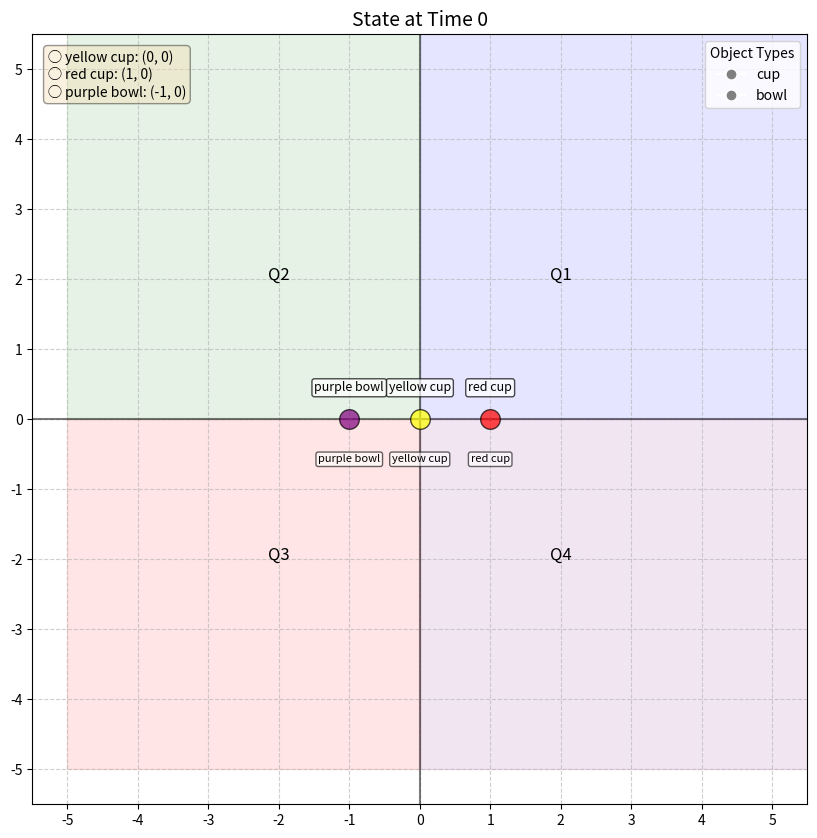

Recreate this plot in Python. (Note: this script raises an exception after producing the figure.)
"""
Multi-Object Custom MDP Implementation (Version 5)

Authors: Ethan Villalovz, Michelle Zhao
Project: RISS 2024 Summer Project - Markov Decision Process Formation
Description: Adaptation from `custom_mdp` by Michelle Zhao. 

Key Features:
    - Multiple Objects with different properties
    - Different Materials (glass, china, plastic)
    - Different colors (red, yellow, purple, white)
    
Version 5 changes:
    - Skill-based trajectory actions rather than individual movements
    - Quadrant-based placement rather than directional movement
    - Abstract preference handling for more complex reward structures
"""

# Standard library imports
import copy
import os
from itertools import product

# Third-party imports
import numpy as np
import matplotlib.pyplot as plt
import networkx as nx


# ============================
# Global Constants 
# ============================

# Action Constants
EXIT = 'exit'  # Special action to end episode

# Object Properties
COLORS = {'red': 1, 'yellow': 2, 'purple': 3, 'white': 4, 'other': 5}
COLORS_IDX = {1: 'red', 2: 'yellow', 3: 'purple', 4: 'white', 5: 'other'}

MATERIALS = {'glass': 1, 'china': 2, 'plastic': 3, 'other': 4}
MATERIALS_IDX = {1: 'glass', 2: 'china', 3: 'plastic', 4: 'other'}

OBJECTS = {'cup': 1, 'bowl': 2, 'other': 3}
OBJECTS_IDX = {1: 'cup', 2: 'bowl', 3: 'other'}

COLOR_DICTIONARY = {1: 'red', 2: 'yellow', 3: 'purple'}

# Predefined object configurations
obj_1 = {'object_type': 'cup', 'color': 'yellow', 'material': 'glass', 'object_label': 1}
obj_2 = {'object_type': 'cup', 'color': 'red', 'material': 'glass', 'object_label': 2}
obj_3 = {'object_type': 'bowl', 'color': 'purple', 'material': 'glass', 'object_label': 3}
obj_3_dup = {'object_type': 'bowl', 'color': 'purple', 'material': 'glass', 'object_label': 4}


# ============================
# Preference Trees
# ============================

# Each preference tree is a nested dictionary with reward values for each quadrant
# based on hierarchical object properties (type, color, material)

f_Ethan = {'pref_values': {"cup": {'red': {'Q1': 10, 'Q2': -1, 'Q3': -1, 'Q4': 10},
                                  'yellow': {'Q1': 10, 'Q2': -1, 'Q3': 10, 'Q4': -10}},
                          'bowl': {'glass': {'Q1': -1, 'Q2': 5, 'Q3': -1, 'Q4': 10},
                                   'plastic': {'Q1': -1, 'Q2': 10, 'Q3': -1, 'Q4': -1},
                                   'other': {'Q1': 5, 'Q2': 5, 'Q3': 5, 'Q4': 5}}}}

f_Michelle = {'pref_values': {'glass': {'red': {'Q1': 10, 'Q2': 5, 'Q3': -1, 'Q4': 2},
                                       'yellow': {'Q1': 8, 'Q2': 10, 'Q3': 10, 'Q4': 4},
                                       'other': {'Q1': 10, 'Q2': -1, 'Q3': -1, 'Q4': 10}},
                             'china': {'cup': {'Q1': 8, 'Q2': 10, 'Q3': -1, 'Q4': 4},
                                       'bowl': {'red': {'Q1': 8, 'Q2': 10, 'Q3': -1, 'Q4': 10},
                                                'yellow': {'Q1': 8, 'Q2': 10, 'Q3': 10, 'Q4': 4},
                                                'purple': {'Q1': 8, 'Q2': 10, 'Q3': -1, 'Q4': 10}}},
                             'plastic': {'Q1': 8, 'Q2': -1, 'Q3': -1, 'Q4': 4}}}

f_Annika = {'pref_values': {'cup': {'glass': {'red': {'Q1': 10, 'Q2': 5, 'Q3': -1, 'Q4': 10},
                                              'yellow': {'Q1': 10, 'Q2': -1, 'Q3': 10, 'Q4': 0},
                                              'other': {'Q1': 5, 'Q2': 0, 'Q3': -1, 'Q4': 10}},
                                    'plastic': {'red': {'Q1': 5, 'Q2': -1, 'Q3': -1, 'Q4': 10},
                                                'other': {'Q1': 0, 'Q2': 0, 'Q3': 0, 'Q4': 0}},
                                    'other': {'Q1': 8, 'Q2': 10, 'Q3': 10, 'Q4': 4}},
                            'bowl': {'purple': {'glass': {'Q1': 10, 'Q2': -1, 'Q3': 10, 'Q4': 10},
                                                'plastic': {'Q1': 5, 'Q2': -1, 'Q3': 10, 'Q4': 10},
                                                'other': {'Q1': 5, 'Q2': 0, 'Q3': -1, 'Q4': 10}},
                                     'other': {'Q1': 1, 'Q2': 5, 'Q3': -10, 'Q4': 10}}}}

f_Admoni = {'pref_values': {'red': {'cup': {'glass': {'Q1': 10, 'Q2': -1, 'Q3': 5, 'Q4': 10},
                                            'china': {'Q1': -1, 'Q2': 10, 'Q3': -1, 'Q4': 10},
                                            'other': {'Q1': 3, 'Q2': 6, 'Q3': 7, 'Q4': -3}},
                                    'bowl': {'plastic': {'Q1': 10, 'Q2': 5, 'Q3': 10, 'Q4': -1},
                                             'other': {'Q1': 0, 'Q2': 0, 'Q3': 9, 'Q4': 7}}},
                            'yellow': {'bowl': {'glass': {'Q1': 10, 'Q2': -1, 'Q3': 10, 'Q4': 10},
                                                'other': {'Q1': -5, 'Q2': 2, 'Q3': 8, 'Q4': 0}},
                                       'cup': {'glass': {'Q1': 10, 'Q2': -1, 'Q3': 5, 'Q4': 10},
                                               'other': {'Q1': -5, 'Q2': 2, 'Q3': 8, 'Q4': 0}}},
                            'other': {'Q1': 3, 'Q2': -6, 'Q3': 9, 'Q4': 7}}}

f_Simmons = {'pref_values': {'plastic': {'cup': {'red': {'Q1': 10, 'Q2': 10, 'Q3': 10, 'Q4': 10},
                                                 'yellow': {'Q1': 5, 'Q2': 10, 'Q3': 0, 'Q4': 5},
                                                 'other': {'Q1': 6, 'Q2': 1, 'Q3': -5, 'Q4': 7}},
                                         'bowl': {'Q1': 5, 'Q2': 0, 'Q3': -1, 'Q4': 10}},
                             'glass': {'bowl': {'red': {'Q1': 10, 'Q2': -1, 'Q3': 5, 'Q4': 10},
                                                'other': {'Q1': 6, 'Q2': 1, 'Q3': -5, 'Q4': 7}},
                                       'other': {'Q1': -6, 'Q2': 9, 'Q3': -8, 'Q4': 0}},
                             'other': {'Q1': -5, 'Q2': 2, 'Q3': 8, 'Q4': 0}}}

f_Suresh = {'pref_values': {'plastic': {'red': {'Q1': -5, 'Q2': 6, 'Q3': 3, 'Q4': -1},
                                        'yellow': {'Q1': 7, 'Q2': -3, 'Q3': 1, 'Q4': 4},
                                        'other': {'Q1': 5, 'Q2': 9, 'Q3': 8, 'Q4': -4}},
                            'glass': {'cup': {'Q1': 2, 'Q2': 8, 'Q3': -6, 'Q4': 10},
                                      'bowl': {'Q1': -2, 'Q2': 3, 'Q3': 5, 'Q4': 0}},
                            'other': {'Q1': 5, 'Q2': 9, 'Q3': 8, 'Q4': -4}}}

f_Ben = {'pref_values': {'cup': {'red': {'glass': {'Q1': 4, 'Q2': 6, 'Q3': 10, 'Q4': -1},
                                         'plastic': {'Q1': -5, 'Q2': 2, 'Q3': 8, 'Q4': 0},
                                         'other': {'Q1': 5, 'Q2': -3, 'Q3': 9, 'Q4': 10}},
                                 'yellow': {'glass': {'Q1': 3, 'Q2': -6, 'Q3': 9, 'Q4': 7},
                                            'plastic': {'Q1': 1, 'Q2': 5, 'Q3': -4, 'Q4': 10},
                                            'other': {'Q1': 5, 'Q2': -3, 'Q3': 9, 'Q4': 10}},
                                 'other': {'Q1': 2, 'Q2': 8, 'Q3': -3, 'Q4': 5}},
                         'other': {'Q1': 2, 'Q2': 8, 'Q3': -3, 'Q4': 5}}}

f_Ada = {'pref_values': {'glass': {'bowl': {'red': {'Q1': -2, 'Q2': 4, 'Q3': 10, 'Q4': 3},
                                            'yellow': {'Q1': 6, 'Q2': 1, 'Q3': -5, 'Q4': 7},
                                            'other': {'Q1': 0, 'Q2': 6, 'Q3': 1, 'Q4': 8}},
                                   'cup': {'red': {'Q1': 0, 'Q2': 8, 'Q3': 2, 'Q4': -1},
                                           'yellow': {'Q1': 5, 'Q2': -3, 'Q3': 9, 'Q4': 10},
                                           'other': {'Q1': 0, 'Q2': 6, 'Q3': 1, 'Q4': 8}}},
                         'other': {'Q1': 0, 'Q2': 6, 'Q3': 1, 'Q4': 8}}}

f_Abhijat = {'pref_values': {'red': {'glass': {'cup': {'Q1': 10, 'Q2': 4, 'Q3': 3, 'Q4': 2},
                                               'bowl': {'Q1': -1, 'Q2': 7, 'Q3': 6, 'Q4': 0}},
                                     'plastic': {'cup': {'Q1': 5, 'Q2': 9, 'Q3': 8, 'Q4': -4},
                                                 'bowl': {'Q1': 1, 'Q2': -5, 'Q3': 2, 'Q4': 10}},
                                     'other': {'Q1': -4, 'Q2': 7, 'Q3': 9, 'Q4': 10}},
                             'other': {'Q1': -4, 'Q2': 7, 'Q3': 9, 'Q4': 10}}}

f_Maggie = {'pref_values': {'bowl': {'red': {'glass': {'Q1': 3, 'Q2': 10, 'Q3': -1, 'Q4': 4},
                                             'plastic': {'Q1': -3, 'Q2': 5, 'Q3': 2, 'Q4': 9},
                                             'other': {'Q1': 10, 'Q2': -1, 'Q3': -1, 'Q4': 10}},
                                     'yellow': {'glass': {'Q1': 0, 'Q2': 6, 'Q3': 1, 'Q4': 8},
                                                'plastic': {'Q1': -4, 'Q2': 7, 'Q3': 9, 'Q4': 10},
                                                'other': {'Q1': 10, 'Q2': -1, 'Q3': -1, 'Q4': 10}},
                                     'other': {'Q1': 10, 'Q2': -1, 'Q3': -1, 'Q4': 10}},
                            'other': {'Q1': 10, 'Q2': -1, 'Q3': -1, 'Q4': 10}}}

f_Zulekha = {'pref_values': {'yellow': {'plastic': {'bowl': {'Q1': -1, 'Q2': 10, 'Q3': 8, 'Q4': 6},
                                                    'cup': {'Q1': 7, 'Q2': 2, 'Q3': 5, 'Q4': 3}},
                                        'glass': {'bowl': {'Q1': 4, 'Q2': 1, 'Q3': 9, 'Q4': -5},
                                                  'cup': {'Q1': 0, 'Q2': -3, 'Q3': 6, 'Q4': 10}},
                                        'other': {'Q1': 10, 'Q2': -1, 'Q3': -1, 'Q4': 10}},
                             'other': {'Q1': 10, 'Q2': -1, 'Q3': -1, 'Q4': 10}}}

f_Pat = {'pref_values': {'red': {'cup': {'glass': {'Q1': 10, 'Q2': -6, 'Q3': 4, 'Q4': 1},
                                         'plastic': {'Q1': 2, 'Q2': 8, 'Q3': -3, 'Q4': 5},
                                         'other': {'Q1': -5, 'Q2': 2, 'Q3': 8, 'Q4': 0}},
                                 'bowl': {'glass': {'Q1': 9, 'Q2': 3, 'Q3': 7, 'Q4': -1},
                                          'plastic': {'Q1': 6, 'Q2': 0, 'Q3': 10, 'Q4': -2},
                                          'other': {'Q1': -5, 'Q2': 2, 'Q3': 8, 'Q4': 0}}},
                         'other': {'Q1': -5, 'Q2': 2, 'Q3': 8, 'Q4': 0}}}


# ============================
# Gridworld Class
# ============================

class Gridworld:
    """
    Gridworld Environment for Object Placement
    
    This class implements a gridworld where objects with various properties
    (color, material, type) can be placed in different quadrants according
    to preference trees that assign rewards based on object attributes.
    
    The environment supports multiple objects, different action types,
    and visualization of states.
    """

    def __init__(self, pref_values, object_type_tuple):
        """
        Initialize the Gridworld environment
        
        Parameters
        ----------
        pref_values : dict
            Dictionary of preference values for different object properties
        object_type_tuple : list
            List of dictionaries describing objects in the environment
        """
        self.pref_values = pref_values

        # Sets up the boundaries of the simulated grid
        self.set_env_limits()

        # Convert object dictionaries to standardized tuples
        self.object_type_tuple = []
        for i in object_type_tuple:
            self.object_type_tuple.append((COLORS[i['color']],
                                           MATERIALS[i['material']],
                                           OBJECTS[i['object_type']],
                                           i['object_label']))

        # Calculate initial positions for objects (distributing them around origin)
        self.initial_object_locs = self._calculate_initial_positions()
        
        # Define available skills (quadrants where objects can be placed)
        self.skills = ['Q1', 'Q2', 'Q3', 'Q4']

        # Create action list and initial state
        self.possible_single_actions = self.make_actions_list()
        self.current_state = self.create_initial_state()

        # Initialize value iteration components
        self.transitions = None
        self.rewards = None
        self.state_to_idx = None
        self.idx_to_action = None
        self.idx_to_state = None
        self.action_to_idx = None
        self.vf = None
        self.pi = None
        self.policy = None
        
        # Value iteration parameters
        self.epsilson = 0.001
        self.gamma = 0.99
        self.maxiter = 10000
        self.num_features = 4

    def _calculate_initial_positions(self):
        """
        Calculate initial positions for objects, ensuring they don't overlap
        
        Returns
        -------
        dict
            Dictionary mapping object tuples to their initial positions
        """
        initial_object_locs = {}
        x_point = 0
        iteration = 1
        
        for obj in self.object_type_tuple:
            initial_object_locs[obj] = (x_point, 0)
            
            # Update x position in alternating pattern
            iteration += 1
            if iteration % 2 == 0 and iteration > 2:
                x_point *= -1
                x_point += 1
            elif iteration % 2 == 0:
                x_point += 1
            else:
                x_point *= -1
                
        return initial_object_locs

    def get_initial_state(self):
        """Get the initial state of the environment"""
        return self.current_state

    def set_env_limits(self):
        """Set the boundaries of the gridworld"""
        self.x_min = -5
        self.x_max = 6
        self.y_min = -5
        self.y_max = 6
        self.all_coordinate_locations = list(product(range(self.x_min, self.x_max),
                                                   range(self.y_min, self.y_max)))

    def make_actions_list(self):
        """
        Generate all possible actions for objects
        
        Returns
        -------
        list
            List of all possible actions in the environment
        """
        actions_list = []
        
        # Add skill actions for each object
        for i in range(0, len(self.object_type_tuple)):
            actions_list.extend([(self.object_type_tuple[i], x) for x in self.skills])

        # Add EXIT action
        actions_list.append(EXIT)
        
        return actions_list

    def create_initial_state(self):
        """
        Create initial state for all objects
        
        Returns
        -------
        dict
            Dictionary representing initial state of all objects
        """
        state_dict = {}
        
        # Set initial state for each object
        for obj in self.initial_object_locs:
            state = {
                'pos': copy.deepcopy(self.initial_object_locs[obj]),
                'orientation': np.pi,  # 180 degrees
                'done': False
            }
            state_dict[obj] = state

        # Add exit state
        state_dict['exit'] = False

        return state_dict

    def reset(self):
        """Reset the environment to initial state"""
        self.current_state = self.create_initial_state()

    def state_to_tuple(self, current_state):
        """
        Convert state dictionary to tuple representation for graph operations
        
        Parameters
        ----------
        current_state : dict
            Current state dictionary
            
        Returns
        -------
        tuple
            Tuple representation of the state
        """
        current_state_tup = []

        # Add each object's state to the tuple
        for obj_type_idx in range(0, len(current_state.keys()) - 1):
            obj_type = list(current_state.keys())[obj_type_idx]
            current_state_tup.append((
                (obj_type, current_state[obj_type]['pos']),
                current_state[obj_type]['orientation'], 
                current_state[obj_type]['done']
            ))

        # Add exit state
        current_state_tup.append(current_state['exit'])

        return tuple(current_state_tup)

    def is_done_given_state(self, current_state):
        """
        Check if the episode is finished
        
        Parameters
        ----------
        current_state : dict
            Current state dictionary
            
        Returns
        -------
        bool
            True if episode is done, False otherwise
        """
        return current_state['exit']

    def is_valid_push(self, current_state, action, locs_in_q1, locs_in_q2, locs_in_q3, locs_in_q4):
        """
        Determine if an action is valid given the current state
        
        Parameters
        ----------
        current_state : dict
            Current state dictionary
        action : tuple
            (object_type, direction) tuple
        locs_in_q1, locs_in_q2, locs_in_q3, locs_in_q4 : list
            Lists of valid locations in each quadrant
            
        Returns
        -------
        tuple
            (is_valid, new_location) tuple
        """
        obj_type, obj_action = action
        break_outer_loop = False

        # Get list of other objects
        other_obj_list = []
        for i in current_state.keys():
            if i != obj_type and i != 'exit':
                other_obj_list.append(i)

        # Extract current location
        current_loc = current_state[obj_type]['pos']
        new_loc = current_loc

        # Check if object hasn't been moved yet
        if not current_state[obj_type]['done']:
            # Select locations based on quadrant
            locations_to_check = {
                'Q1': locs_in_q1,
                'Q2': locs_in_q2,
                'Q3': locs_in_q3,
                'Q4': locs_in_q4
            }.get(obj_action, [])
            
            # Check each possible location in the selected quadrant
            for j in locations_to_check:
                new_loc = tuple(np.array(j))

                # Check if new location overlaps with other objects
                if other_obj_list:
                    valid_location = True
                    for i in range(len(other_obj_list)):
                        if current_state[other_obj_list[i]]['pos'] == new_loc:
                            valid_location = False
                            break
                    
                    if valid_location:
                        break
                else:
                    # No other objects, so first location is fine
                    break

        # Mark object as done
        current_state[obj_type]['done'] = True
        return True, new_loc

    def check_quadrant(self, input_state):
        """
        Determine the quadrant location for each object in the current state.
        
        Quadrants are defined as:
        - Q1: Positive X, Positive Y (top right)
        - Q2: Negative X, Positive Y (top left)
        - Q3: Negative X, Negative Y (bottom left)
        - Q4: Positive X, Negative Y (bottom right)
        
        Special cases for axes:
        - Origin (0,0): Considered Q1 (changed from Q2)
        - Positive X-axis: Q1/Q4 depending on proximity
        - Negative X-axis: Q2/Q3 depending on proximity
        - Positive Y-axis: Q1/Q2 depending on proximity
        - Negative Y-axis: Q3/Q4 depending on proximity
        
        Parameters:
        -----------
        input_state : dict
            The current state of the environment
            
        Returns:
        --------
        list
            List of quadrant assignments for each object
        """
        quadrant_list = []
        
        # Process all objects in the input state
        for obj_key in input_state:
            # Skip the 'exit' key which isn't an object
            if obj_key == 'exit':
                continue
                
            # Get object position
            try:
                x, y = input_state[obj_key]['pos']
                
                # Convert numpy values to regular Python types if needed
                if hasattr(x, 'item'):
                    x = x.item()
                if hasattr(y, 'item'):
                    y = y.item()
                
                # Determine quadrant based on coordinates with clearer boundaries
                if x >= 0:  # Right half of the grid
                    if y >= 0:
                        quadrant_list.append(['Q1'])  # Q1: Positive X, Positive Y (top right)
                    else:
                        quadrant_list.append(['Q4'])  # Q4: Positive X, Negative Y (bottom right)
                else:  # Left half of the grid
                    if y >= 0:
                        quadrant_list.append(['Q2'])  # Q2: Negative X, Positive Y (top left)
                    else:
                        quadrant_list.append(['Q3'])  # Q3: Negative X, Negative Y (bottom left)
                        
            except (KeyError, TypeError) as e:
                # Handle case where object doesn't have position information
                print(f"Warning: Could not determine quadrant for {obj_key}: {e}")
                quadrant_list.append(['Q1'])  # Default to Q1 as fallback

        return quadrant_list

    def get_reward_value(self, preferences, attributes, quadrants):
        """
        Retrieve reward value from preference tree based on object attributes and quadrant
        
        Parameters
        ----------
        preferences : dict
            Preference tree dictionary
        attributes : list
            List of object attributes [object_type, color, material]
        quadrants : str
            Quadrant identifier (Q1, Q2, Q3, Q4)
            
        Returns
        -------
        float
            Reward value for the given attributes and quadrant
        """
        # Base case: preferences contains reward values for quadrants
        if isinstance(preferences, dict) and quadrants in preferences:
            return preferences[quadrants]
            
        # Handle case where preferences is a dict but doesn't contain the quadrant or other attributes
        if isinstance(preferences, dict):
            # Handle 'other' category if it exists
            if 'other' in preferences:
                try:
                    if isinstance(preferences['other'], dict) and quadrants in preferences['other']:
                        return preferences['other'][quadrants]
                    else:
                        # Try recursively looking in 'other'
                        return self.get_reward_value(preferences['other'], attributes, quadrants)
                except (TypeError, KeyError):
                    pass  # Continue to next approach if this fails
                    
            # Try to navigate deeper using the attributes
            for attr in attributes:
                if attr in preferences:
                    # Make a copy of attributes and remove the current one to avoid infinite loops
                    remaining_attrs = [a for a in attributes if a != attr]
                    return self.get_reward_value(preferences[attr], remaining_attrs, quadrants)
        
        # No preference found, return default value
        # print(f"Warning: No preference found for attributes {attributes} in quadrant {quadrants}")
        return 0  # Default reward value

    def lookup_quadrant_reward(self, input_state):
        """
        Calculate total reward for current object positions
        
        Parameters
        ----------
        input_state : dict
            Current state dictionary
            
        Returns
        -------
        float
            Total reward for all objects in their current positions
        """
        current_state = copy.deepcopy(input_state)
        objects_list = list(copy.deepcopy(input_state))[:-1]
        total_reward = 0

        # Get quadrants for all objects
        quadrants_list = self.check_quadrant(current_state)

        # Calculate reward for each object
        for idx, obj in enumerate(objects_list):
            # Extract object properties
            color_idx, material_idx, object_idx, object_label = obj
            color = COLORS_IDX[color_idx]
            material = MATERIALS_IDX[material_idx]
            object_type = OBJECTS_IDX[object_idx]
            quadrants = quadrants_list[idx]

            # Calculate reward based on properties and quadrant
            attributes = [object_type, color, material]
            for quadrant in quadrants:
                reward = self.get_reward_value(self.pref_values['pref_values'], attributes, quadrant)
                total_reward += reward

        return total_reward

    def step_given_state(self, input_state, action):
        """
        Calculate new state and reward after taking an action
        
        Parameters
        ----------
        input_state : dict
            Current state dictionary
        action : tuple or str
            Action to take (object, direction) or EXIT
            
        Returns
        -------
        tuple
            (new_state, reward, done) tuple
        """
        step_cost = -0.1
        current_state = copy.deepcopy(input_state)
        step_reward = 0
        
        # Define valid locations in each quadrant - restricted to stay well within visible grid area
        # Add safety margins to prevent objects from being placed at the edges
        safety_margin = 1
        
        # Define central positions for each quadrant for consistent placement
        # Define positions with small offsets based on object type to prevent overlap
        q1_central_yellow = (2, 2)      # Yellow cup in Q1
        q1_central_red = (1.5, 2)       # Red cup in Q1
        q1_central_purple = (2, 1.5)    # Purple bowl in Q1
        
        q2_central_yellow = (-2, 2)     # Yellow cup in Q2
        q2_central_red = (-1.5, 2)      # Red cup in Q2
        q2_central_purple = (-2, 1.5)   # Purple bowl in Q2
        
        q3_central_yellow = (-2, -2)    # Yellow cup in Q3
        q3_central_red = (-1.5, -2)     # Red cup in Q3
        q3_central_purple = (-2, -1.5)  # Purple bowl in Q3
        
        q4_central_yellow = (2, -2)     # Yellow cup in Q4
        q4_central_red = (1.5, -2)      # Red cup in Q4
        q4_central_purple = (2, -1.5)   # Purple bowl in Q4
        
        # Default central positions for any object
        q1_central = (2, 2)    # Positive x, positive y
        q2_central = (-2, 2)   # Negative x, positive y
        q3_central = (-2, -2)  # Negative x, negative y
        q4_central = (2, -2)   # Positive x, negative y
        
        # Define valid locations for each quadrant
        locs_in_q1 = [(x, y) for x in range(1, self.x_max - safety_margin) 
                            for y in range(1, self.y_max - safety_margin)]
        locs_in_q2 = [(x, y) for x in range(self.x_min + safety_margin, 0) 
                            for y in range(1, self.y_max - safety_margin)]
        locs_in_q3 = [(x, y) for x in range(self.x_min + safety_margin, 0) 
                            for y in range(self.y_min + safety_margin, 0)]
        locs_in_q4 = [(x, y) for x in range(1, self.x_max - safety_margin) 
                            for y in range(self.y_min + safety_margin, 0)]
                            
        # Ensure each quadrant has at least some valid locations
        if not locs_in_q1: locs_in_q1 = [q1_central]
        if not locs_in_q2: locs_in_q2 = [q2_central]
        if not locs_in_q3: locs_in_q3 = [q3_central]
        if not locs_in_q4: locs_in_q4 = [q4_central]

        # Handle already exited state
        if current_state['exit']:
            return current_state, 0, True

        # Handle EXIT action
        if action == EXIT:
            current_state['exit'] = True
            step_reward = self.lookup_quadrant_reward(current_state) + step_cost
            return current_state, step_reward, True

        # Handle object movement action
        if isinstance(action, tuple) and len(action) >= 2:
            obj_type, obj_action = action
            new_loc = None
            
            # Directly set position based on quadrant and object type to avoid overlap
            if obj_action == 'Q1':
                if obj_type[:3] == (2, 1, 1):  # Yellow cup
                    new_loc = q1_central_yellow
                elif obj_type[:3] == (1, 1, 1):  # Red cup
                    new_loc = q1_central_red
                elif obj_type[:3] == (3, 1, 2):  # Purple bowl
                    new_loc = q1_central_purple
                else:
                    new_loc = q1_central
            elif obj_action == 'Q2':
                if obj_type[:3] == (2, 1, 1):  # Yellow cup
                    new_loc = q2_central_yellow
                elif obj_type[:3] == (1, 1, 1):  # Red cup
                    new_loc = q2_central_red
                elif obj_type[:3] == (3, 1, 2):  # Purple bowl
                    new_loc = q2_central_purple
                else:
                    new_loc = q2_central
            elif obj_action == 'Q3':
                if obj_type[:3] == (2, 1, 1):  # Yellow cup
                    new_loc = q3_central_yellow
                elif obj_type[:3] == (1, 1, 1):  # Red cup
                    new_loc = q3_central_red
                elif obj_type[:3] == (3, 1, 2):  # Purple bowl
                    new_loc = q3_central_purple
                else:
                    new_loc = q3_central
            elif obj_action == 'Q4':
                if obj_type[:3] == (2, 1, 1):  # Yellow cup
                    new_loc = q4_central_yellow
                elif obj_type[:3] == (1, 1, 1):  # Red cup
                    new_loc = q4_central_red
                elif obj_type[:3] == (3, 1, 2):  # Purple bowl
                    new_loc = q4_central_purple
                else:
                    new_loc = q4_central
            else:
                # Invalid quadrant action
                return current_state, step_cost, False
                
            # Update object position
            if obj_type in current_state:
                current_state[obj_type]['pos'] = new_loc
                current_state[obj_type]['done'] = True
                
                # Store initial position if not already tracked
                if not hasattr(self, 'initial_object_locs'):
                    self.initial_object_locs = {}
                if obj_type not in self.initial_object_locs:
                    self.initial_object_locs[obj_type] = input_state[obj_type]['pos']
                
                step_reward = step_cost
                done = self.is_done_given_state(current_state)

        return current_state, step_reward, done

    def tuple_to_state(self, current_state_tup):
        """
        Convert tuple representation back to state dictionary
        
        Parameters
        ----------
        current_state_tup : tuple
            Tuple representation of state
            
        Returns
        -------
        dict
            Dictionary representation of state
        """
        current_state_tup = list(current_state_tup)
        current_state_dict = {}

        # Convert object tuples to state dictionary entries
        for i in range(0, len(current_state_tup) - 1):
            current_state_dict[current_state_tup[i][0][0]] = {
                'pos': current_state_tup[i][0][1],
                'orientation': current_state_tup[i][1],
                'done': current_state_tup[i][2]
            }

        # Add exit state
        current_state_dict['exit'] = current_state_tup[-1]

        return current_state_dict

    def enumerate_states(self):
        """
        Generate all possible states and transitions in the environment
        
        This method builds a graph of all possible states and actions,
        and computes transition and reward matrices for value iteration.
        
        Returns
        -------
        tuple
            (transitions, rewards, state_to_idx, idx_to_action, idx_to_state, action_to_idx)
        """
        print("Starting state enumeration...")
        # Reset environment
        self.reset()
        actions = self.possible_single_actions

        # Build graph of states
        G = nx.DiGraph()
        visited_states = set()
        stack = [copy.deepcopy(self.current_state)]
        states_processed = 0

        while stack:
            state = stack.pop()
            state_tup = self.state_to_tuple(state)

            # Add state if not visited
            if state_tup not in visited_states:
                visited_states.add(state_tup)
                states_processed += 1
                
                # Print progress periodically
                if states_processed % 100 == 0:
                    print(f"Enumerating states: {states_processed} states processed")

            # Explore all actions from current state
            for action in actions:
                if self.is_done_given_state(state):
                    next_state = state
                    team_reward = 0
                    done = True
                else:
                    next_state, team_reward, done = self.step_given_state(state, action)

                new_state_tup = self.state_to_tuple(next_state)

                # Add unvisited states to stack
                if new_state_tup not in visited_states:
                    stack.append(copy.deepcopy(next_state))

                # Add edge to graph
                G.add_edge(state_tup, new_state_tup, weight=team_reward, action=action)

        # Build state and action indices
        states = list(G.nodes)
        print(f"State enumeration complete: {len(states)} total states found")

        idx_to_state = {i: state for i, state in enumerate(states)}
        state_to_idx = {state: i for i, state in idx_to_state.items()}

        action_to_idx = {action: i for i, action in enumerate(actions)}
        idx_to_action = {i: action for i, action in enumerate(actions)}

        # Build transition and reward matrices
        transition_mat = np.zeros([len(states), len(states), len(actions)])
        reward_mat = np.zeros([len(states), len(actions)])

        print("Building transition and reward matrices...")
        for i in range(len(states)):
            if i % 100 == 0:
                print(f"Processing state {i}/{len(states)}")
                
            state = self.tuple_to_state(idx_to_state[i])
            
            for action_idx_i in range(len(actions)):
                action = idx_to_action[action_idx_i]
                
                if self.is_done_given_state(state):
                    next_state = state
                    team_reward = 0
                else:
                    next_state, team_reward, done = self.step_given_state(state, action)

                next_state_i = state_to_idx[self.state_to_tuple(next_state)]

                transition_mat[i, next_state_i, action_idx_i] = 1.0
                reward_mat[i, action_idx_i] = team_reward

        # Save results
        self.transitions = transition_mat
        self.rewards = reward_mat
        self.state_to_idx = state_to_idx
        self.idx_to_action = idx_to_action
        self.idx_to_state = idx_to_state
        self.action_to_idx = action_to_idx

        return transition_mat, reward_mat, state_to_idx, idx_to_action, idx_to_state, action_to_idx

    def vectorized_vi(self):
        """
        Performs vectorized value iteration to find the optimal policy.
        
        This method uses the environment's transition and reward matrices to compute
        an optimal value function and policy using dynamic programming. The algorithm
        iteratively updates state values until convergence or until reaching the maximum
        number of iterations.
        
        Returns
        -------
        tuple
            (value_function, policy) where:
            - value_function: Array of optimal state values
            - policy: Array of optimal actions for each state
        """
        print("Starting value iteration...")
        n_states = self.transitions.shape[0]
        n_actions = self.transitions.shape[2]

        # Initialize value function and policy
        pi = np.zeros((n_states, 1))
        vf = np.zeros((n_states, 1))
        Q = np.zeros((n_states, n_actions))
        policy = {}

        # Perform value iteration
        for i in range(self.maxiter):
            # Print status periodically
            if i % 100 == 0:
                print(f"Value iteration: iteration {i}/{self.maxiter}")
                
            # Initialize convergence check
            delta = 0
            
            # Bellman update for each state
            for s in range(n_states):
                old_v = vf[s].copy()
                
                # Compute Q-values and value function
                Q[s] = np.sum((self.rewards[s] + self.gamma * vf) * self.transitions[s, :, :], 0)
                vf[s] = np.max(Q[s])
                
                # Track maximum change for convergence check
                delta = max(delta, np.abs(old_v - vf[s])[0])
                
            # Check convergence
            if delta < self.epsilson:
                print(f"Value iteration converged after {i} iterations")
                break
                
        # Extract optimal policy
        for s in range(n_states):
            pi[s] = np.argmax(np.sum(vf * self.transitions[s, :, :], 0))
            policy[s] = Q[s, :]

        self.vf = vf
        self.pi = pi
        self.policy = policy
        
        return vf, pi

    def render(self, current_state, timestep):
        """
        Visualize the current state of the environment
        
        Parameters
        ----------
        current_state : dict
            Current state dictionary
        timestep : int
            Current timestep
        """
        import os
        import time
        from matplotlib.offsetbox import OffsetImage, AnnotationBbox

        def getImage(path, zoom=0.025):
            """Helper function to load and resize images for visualization"""
            # Adjust path to look one directory up for the data folder
            corrected_path = os.path.join(os.path.dirname(os.path.dirname(__file__)), path)
            try:
                return OffsetImage(plt.imread(corrected_path), zoom=zoom)
            except FileNotFoundError:
                print(f"Warning: Image file not found: {corrected_path}")
                # Return a colored square as fallback
                fallback = np.ones((100, 100, 4))
                fallback[:,:,0:3] = np.array([0.8, 0.8, 0.8])  # Gray color
                return OffsetImage(fallback, zoom=zoom)

        # Create figure
        plt.figure(figsize=(10, 10))
        ax = plt.gca()
        
        # Add background grid lines
        ax.grid(True, linestyle='--', alpha=0.6)
        ax.axhline(y=0, color='black', linestyle='-', alpha=0.5)
        ax.axvline(x=0, color='black', linestyle='-', alpha=0.5)
        
        # Highlight quadrants with light colors
        ax.fill_between([0, self.x_max], 0, self.y_max, alpha=0.1, color='blue', label='Q1')
        ax.fill_between([self.x_min, 0], 0, self.y_max, alpha=0.1, color='green', label='Q2')
        ax.fill_between([self.x_min, 0], self.y_min, 0, alpha=0.1, color='red', label='Q3')
        ax.fill_between([0, self.x_max], self.y_min, 0, alpha=0.1, color='purple', label='Q4')
        
        # Add quadrant labels
        plt.text(2, 2, "Q1", fontsize=12, ha='center')
        plt.text(-2, 2, "Q2", fontsize=12, ha='center')
        plt.text(-2, -2, "Q3", fontsize=12, ha='center')
        plt.text(2, -2, "Q4", fontsize=12, ha='center')

        # Add visual indication of exit state
        if current_state['exit']:
            plt.axvspan(-6, 6, -6, 6, color='green', alpha=0.05)
            ax.set_title(f"State at Time {timestep}: FINAL STATE", fontsize=14)
        else:
            ax.set_title(f"State at Time {timestep}", fontsize=14)
            
        # Add a status display of each object's state in the corner
        status_text = []
        for idx, obj in enumerate(self.object_type_tuple):
            color_name = COLORS_IDX.get(obj[0], 'unknown')
            object_name = OBJECTS_IDX.get(obj[2], 'unknown')
            is_done = current_state[obj]['done']
            current_pos = current_state[obj]['pos']
            
            status = "✓" if is_done else "◯"
            status_text.append(f"{status} {color_name} {object_name}: {current_pos}")
            
        # Create text box with object status
        status_box = '\n'.join(status_text)
        props = dict(boxstyle='round', facecolor='wheat', alpha=0.4)
        ax.text(0.02, 0.98, status_box, transform=ax.transAxes, fontsize=10,
                verticalalignment='top', bbox=props)

        # Get color mappings for objects
        type_to_color = {}
        for i in range(0, len(self.object_type_tuple)):
            object_tuple = self.object_type_tuple[i]
            color_idx = object_tuple[0]
            type_to_color[object_tuple] = COLOR_DICTIONARY[color_idx]

        # Draw each object
        plot_init_state = copy.deepcopy(current_state)
        for type_o in self.object_type_tuple:
            loc = plot_init_state[type_o]['pos']
            color = type_to_color[type_o]
            is_done = plot_init_state[type_o]['done']
            
            # Highlight active vs. inactive objects
            edgecolor = 'red' if is_done else 'black'
            linewidth = 2 if is_done else 1
            alpha = 1.0 if is_done else 0.7
            size = 220 if is_done else 200
            
            # Create scatter point for object location
            ax.scatter(loc[0], loc[1], color=color, s=size, alpha=alpha, 
                      edgecolor=edgecolor, linewidth=linewidth, zorder=10)
            
            # Add arrows to show initial to current position if moved
            if is_done and hasattr(self, 'initial_object_locs') and type_o in self.initial_object_locs:
                init_loc = self.initial_object_locs[type_o]
                if init_loc != loc:  # Only draw arrow if position changed
                    dx = loc[0] - init_loc[0]
                    dy = loc[1] - init_loc[1]
                    ax.arrow(init_loc[0], init_loc[1], dx*0.9, dy*0.9, 
                            head_width=0.2, head_length=0.3, fc=color, ec='black',
                            alpha=0.4, zorder=5, length_includes_head=True)
            
            # Get object properties for visualization
            color_name = COLORS_IDX.get(type_o[0], 'unknown')
            object_name = OBJECTS_IDX.get(type_o[2], 'unknown')
            material_name = MATERIALS_IDX.get(type_o[1], 'unknown')
            
            # Add label with object info
            object_label = f"{color_name} {object_name}"
            plt.text(loc[0], loc[1]+0.4, object_label, 
                    ha='center', fontsize=9, 
                    bbox=dict(facecolor='white', alpha=0.7, boxstyle='round,pad=0.2'))
            
            # Try loading specific images with different fallback options
            try:
                # First attempt - specific color+object combination
                specific_path = f'data/objects/{color_name}{object_name}.jpeg'
                
                if os.path.exists(os.path.join(os.path.dirname(os.path.dirname(__file__)), specific_path)):
                    ab = AnnotationBbox(getImage(specific_path), (loc[0], loc[1]), frameon=False)
                    ax.add_artist(ab)
                # Second attempt - standard object images
                elif type_o[:3] == (1, 1, 1):  # Red cup
                    ab = AnnotationBbox(getImage('data/objects/redcup.jpeg'), (loc[0], loc[1]), frameon=False)
                    ax.add_artist(ab)
                elif type_o[:3] == (2, 1, 1):  # Yellow cup
                    ab = AnnotationBbox(getImage('data/objects/yellowcup.jpeg'), (loc[0], loc[1]), frameon=False)
                    ax.add_artist(ab)
                else:
                    # Create a fallback colored shape based on object properties
                    img = np.ones((100, 100, 4))
                    
                    # Set color based on object color
                    if type_o[0] == 1:  # Red
                        img[:,:,0] = 0.9  # R
                        img[:,:,1] = 0.2  # G
                        img[:,:,2] = 0.2  # B
                    elif type_o[0] == 2:  # Yellow
                        img[:,:,0] = 0.9  # R
                        img[:,:,1] = 0.9  # G
                        img[:,:,2] = 0.2  # B
                    elif type_o[0] == 3:  # Purple
                        img[:,:,0] = 0.6  # R
                        img[:,:,1] = 0.2  # G
                        img[:,:,2] = 0.8  # B
            except Exception as e:
                print(f"Error rendering image for {color_name} {object_name}: {e}")
                # Create simple colored circle as emergency fallback
                img = np.ones((100, 100, 4))
                img[:,:,0:3] = np.array([0.5, 0.5, 0.5])  # Gray color
                
                # Set shape based on object type
                if type_o[2] == 1:  # Cup - use circle
                    radius = 40
                    center = (50, 50)
                    y, x = np.ogrid[:100, :100]
                    mask = (x - center[0])**2 + (y - center[1])**2 > radius**2
                    img[mask] = [1, 1, 1, 0]  # Transparent outside circle
                elif type_o[2] == 2:  # Bowl - use ellipse
                    radius_x, radius_y = 45, 30
                    center = (50, 50)
                    y, x = np.ogrid[:100, :100]
                    mask = (x - center[0])**2 / radius_x**2 + (y - center[1])**2 / radius_y**2 > 1
                    img[mask] = [1, 1, 1, 0]  # Transparent outside ellipse
                
                ab = AnnotationBbox(OffsetImage(img, zoom=0.025), (loc[0], loc[1]), frameon=False)
                ax.add_artist(ab)
                
                # Add text label for object
                plt.text(loc[0], loc[1]-0.5, f"{color_name} {object_name}", 
                        ha='center', va='top', fontsize=8, 
                        bbox=dict(facecolor='white', alpha=0.6, boxstyle='round,pad=0.2'))

        # Set axis limits and ticks
        plt.xlim(self.x_min - 0.5, self.x_max - 0.5)
        plt.ylim(self.y_min - 0.5, self.y_max - 0.5)
        plt.xticks(range(self.x_min, self.x_max))
        plt.yticks(range(self.y_min, self.y_max))
        
        # Add legend for object types
        legend_elements = []
        for obj_type in set([o[2] for o in self.object_type_tuple]):
            obj_name = OBJECTS_IDX[obj_type]
            legend_elements.append(plt.Line2D([0], [0], marker='o', color='w', 
                                             markerfacecolor='gray', markersize=8, label=f"{obj_name}"))
        
        # Add a legend for quadrants
        plt.legend(handles=legend_elements, loc='upper right', title="Object Types")
        
        # Create the rollouts directory if it doesn't exist
        rollout_dir = os.path.join(os.path.dirname(os.path.dirname(__file__)), "rollouts")
        os.makedirs(rollout_dir, exist_ok=True)
        
        # Add a unique identifier based on process ID and time to prevent overwriting
        unique_id = os.getpid() % 1000  # Use process ID for uniqueness
        timestamp = int(time.time() % 10000)  # Current time in seconds (shortened)
        
        # Save figure with absolute path and unique identifier
        save_path = os.path.join(rollout_dir, f"state_{unique_id}_{timestamp}_{timestep}.png")
        plt.savefig(save_path, dpi=150, bbox_inches='tight')
        print(f"Saved state image to: {save_path}")

        plt.show()
        plt.close()

    def rollout_full_game_joint_optimal(self, render=False):
        """
        Execute a full game using the optimal policy
        
        Parameters
        ----------
        render : bool
            Whether to render each state
            
        Returns
        -------
        tuple
            (total_reward, game_results, sum_feature_value)
        """
        print("Executing optimal policy rollout...")
        # Reset environment
        self.reset()
        done = False
        total_reward = 0
        iters = 0
        game_results = []
        sum_feature_value = 0
        
        # Render initial state
        if render:
            print("\n--- Initial state ---")
            self.render(self.current_state, iters)
            
        # Execute policy until done
        while not done:
            iters += 1
            
            # Get current state index
            current_state_tup = self.state_to_tuple(self.current_state)
            state_idx = self.state_to_idx[current_state_tup]
            
            # Get best action from policy
            action_distribution = self.policy[state_idx]
            action = self.idx_to_action[np.argmax(action_distribution)]
            
            # Record current state and action
            game_results.append((self.current_state, action))
            
            # Take action
            next_state, team_rew, done = self.step_given_state(self.current_state, action)
            
            # Print status
            if render or iters % 5 == 0:
                print(f"\n--- Step {iters} ---")
                if isinstance(action, tuple):
                    obj_desc = f"Object: {action[0]}, Action: {action[1]}"
                else:
                    obj_desc = f"Action: {action}"
                print(f"Action taken: {obj_desc}")
            
            # Calculate features and update state
            featurized_state = self.lookup_quadrant_reward(self.current_state)
            sum_feature_value += featurized_state
            self.current_state = next_state
            
            # Render if requested
            if render:
                self.render(self.current_state, iters)
                
            # Update total reward
            total_reward += team_rew
            
            # Safety limit
            if iters > 40:
                print("Maximum iterations reached, terminating rollout")
                break
                
        print(f"Rollout complete: {iters} steps, total reward: {total_reward:.2f}")
        return total_reward, game_results, sum_feature_value

    def compute_optimal_performance(self, render=False):
        """
        Compute optimal policy and execute a rollout
        
        Parameters
        ----------
        render : bool
            Whether to render states during rollout
            
        Returns
        -------
        tuple
            (optimal_reward, game_results, sum_feature_vector)
        """
        # Generate states and transitions
        self.enumerate_states()
        
        # Compute optimal policy
        self.vectorized_vi()
        
        # Execute optimal policy
        optimal_rew, game_results, sum_feature_vector = self.rollout_full_game_joint_optimal(render=render)
        
        return optimal_rew, game_results, sum_feature_vector


# ============================
# Test Functions
# ============================

def test_f_Ada():
    """Test the Ada preference tree with different object configurations"""
    print("\n" + "="*50)
    print("Testing Ada's Preferences")
    print("="*50 + "\n")

    # Three objects test
    print("\nTesting with three objects (yellow cup, red cup, purple bowl)...")
    object_type_tuple = [obj_1, obj_2, obj_3]
    
    # Set up environment
    game = Gridworld(f_Ada, object_type_tuple)
    
    # Run value iteration and optimal policy
    optimal_rew, game_results, sum_feature_vector = game.compute_optimal_performance(render=True)
    
    # Print results summary
    print("\nResults Summary:")
    print(f"- Optimal reward: {optimal_rew:.2f}")
    print(f"- Feature vector sum: {sum_feature_vector:.2f}")
    print(f"- Steps to completion: {len(game_results)}")
    
    # Print final object placements
    print("\nFinal object placements:")
    final_state = game_results[-1][0]
    for obj in object_type_tuple:
        obj_tuple = (COLORS[obj['color']], 
                    MATERIALS[obj['material']], 
                    OBJECTS[obj['object_type']], 
                    obj['object_label'])
        if obj_tuple in final_state:
            obj_pos = final_state[obj_tuple]['pos']
            print(f"- {obj['color']} {obj['material']} {obj['object_type']}: {obj_pos}")


def test_f_Michelle():
    """Test Michelle's preference tree"""
    print("\nTesting Michelle's preferences...")
    # Implementation follows same pattern as test_f_Ada


def test_f_Annika():
    """Test Annika's preference tree"""
    print("\nTesting Annika's preferences...")
    # Implementation follows same pattern as test_f_Ada


def test_f_Admoni():
    """Test Admoni's preference tree"""
    print("\nTesting Admoni's preferences...")
    # Implementation follows same pattern as test_f_Ada


# ============================
# Main Entry Point
# ============================

if __name__ == '__main__':
    # Set up cleaner console output
    print("\n" + "*"*70)
    print("*  Multi-Object Custom MDP (v5) - Object Placement Preference Learning  *")
    print("*"*70 + "\n")
    
    test_f_Ada()
    # Uncomment to test other preference trees
    # test_f_Michelle()
    # test_f_Annika()
    # test_f_Admoni()
